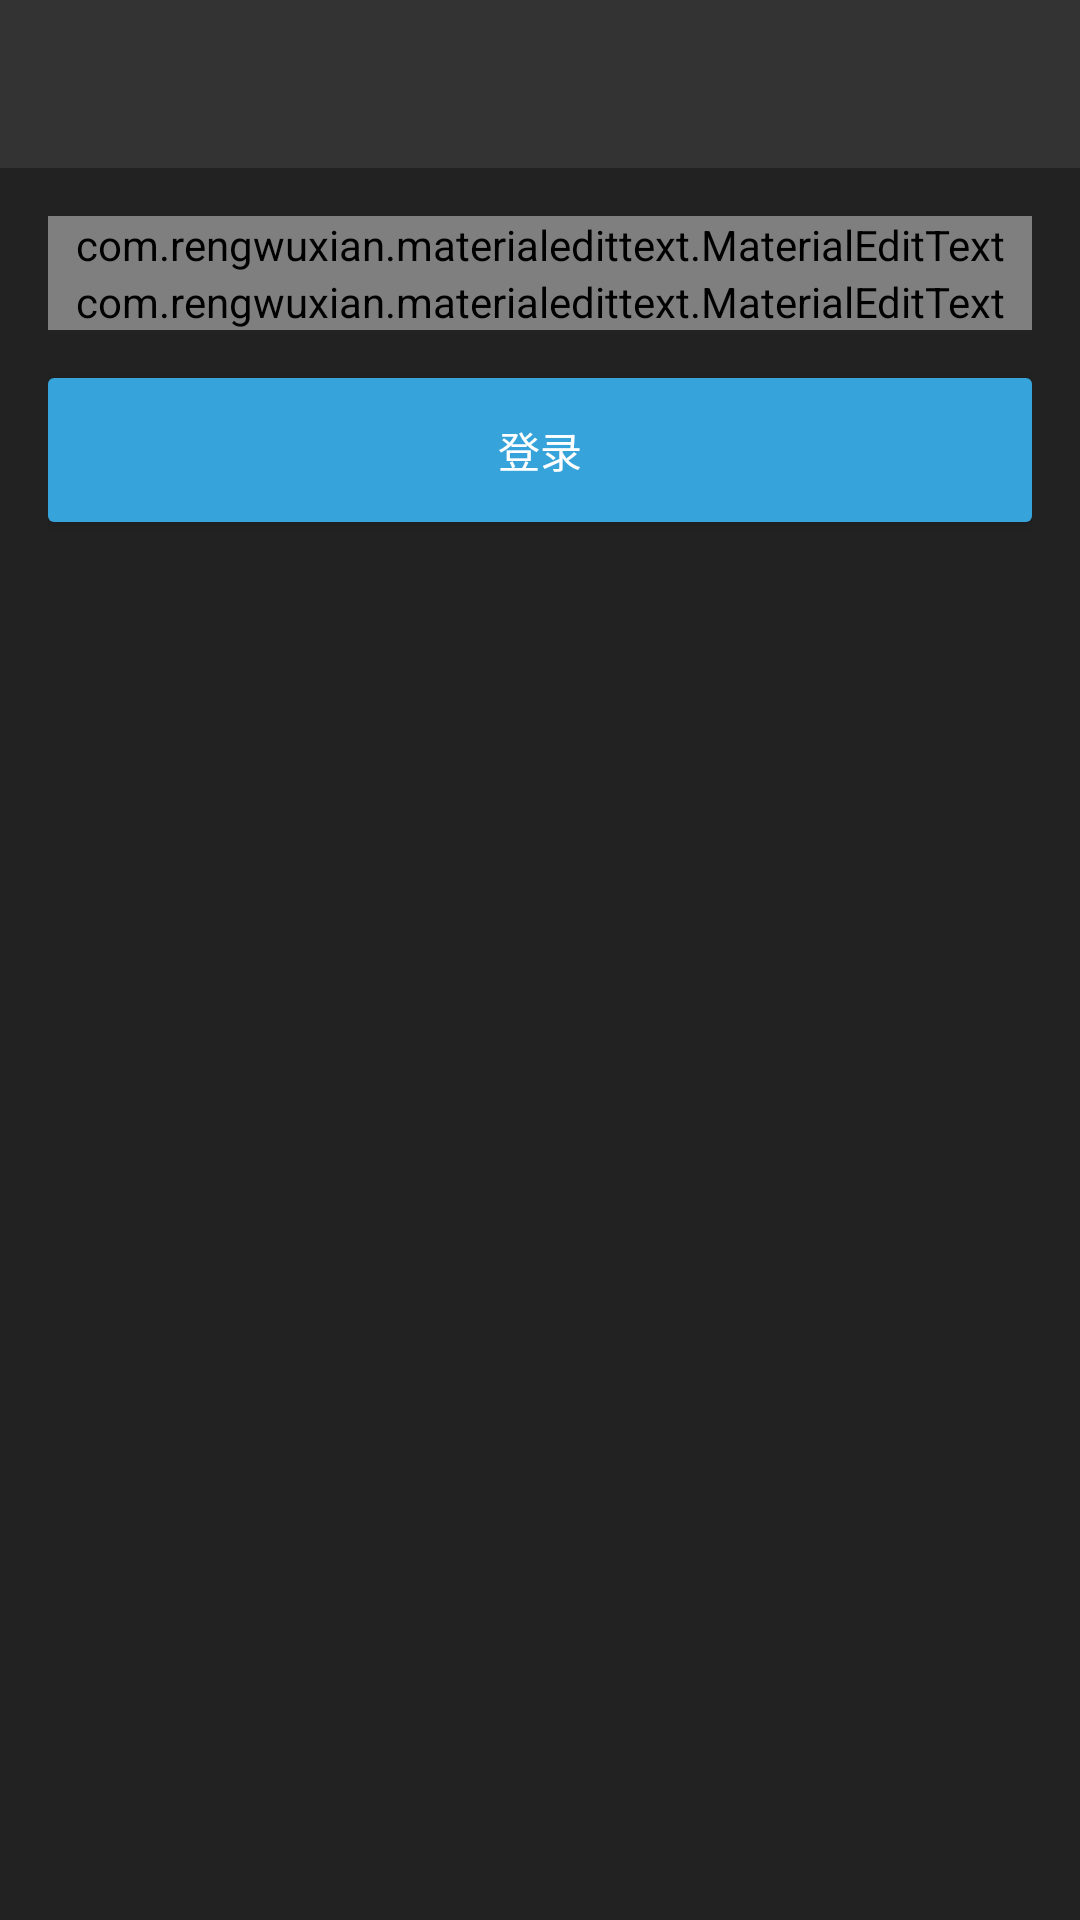

This screen was rendered from an Android layout file. Write that file and the resources it references.
<!-- AndroidManifest.xml: application theme AppTheme -->
<!-- res/layout/fragment_login.xml -->
<?xml version="1.0" encoding="utf-8"?>
<LinearLayout
    xmlns:android="http://schemas.android.com/apk/res/android"
    xmlns:app="http://schemas.android.com/apk/res-auto"
    android:orientation="vertical"
    android:layout_width="match_parent"
    android:layout_height="match_parent"
    >

    <include
        android:id="@+id/toolbar_wrapper"
        layout="@layout/fragment_base_toolbar"
        />

    <LinearLayout
        android:orientation="vertical"
        android:layout_width="match_parent"
        android:layout_height="match_parent"
        android:padding="@dimen/base_padding"
        >

        <com.rengwuxian.materialedittext.MaterialEditText
            android:id="@+id/username_field"
            android:layout_width="match_parent"
            android:layout_height="wrap_content"
            android:inputType="textEmailAddress"
            android:maxLines="1"
            android:hint="@string/field_email"
            app:met_primaryColor="@color/accent"
            app:met_floatingLabel="highlight"
            app:met_textColor="@color/text_primary"
            app:met_textColorHint="@color/text_hint_for_dark"
            app:met_helperTextColor="@color/text_hint_for_dark"
            app:met_floatingLabelTextColor="@color/text_hint_for_dark"
            app:met_underlineColor="@color/text_hint_for_dark"
            />

        <com.rengwuxian.materialedittext.MaterialEditText
            android:id="@+id/password_field"
            android:layout_width="match_parent"
            android:layout_height="wrap_content"
            android:inputType="textPassword"
            android:maxLines="1"
            android:hint="@string/field_password"
            app:met_primaryColor="@color/accent"
            app:met_floatingLabel="highlight"
            app:met_textColor="@color/text_primary"
            app:met_textColorHint="@color/text_hint_for_dark"
            app:met_helperTextColor="@color/text_hint_for_dark"
            app:met_floatingLabelTextColor="@color/text_hint_for_dark"
            app:met_underlineColor="@color/text_hint_for_dark"
            />

        <Button
            android:id="@+id/btn_login"
            android:layout_width="match_parent"
            android:layout_height="wrap_content"
            android:text="@string/title_login"
            android:layout_marginTop="@dimen/base_space"
            style="@style/button_rectangle"
            />
    </LinearLayout>

</LinearLayout>
<!-- res/layout/fragment_base_toolbar.xml (included above) -->
<?xml version="1.0" encoding="utf-8"?>
<android.support.design.widget.AppBarLayout xmlns:android="http://schemas.android.com/apk/res/android"
    xmlns:app="http://schemas.android.com/apk/res-auto"
    android:orientation="vertical"
    android:layout_width="match_parent"
    android:layout_height="wrap_content">

    <android.support.v7.widget.Toolbar
        android:id="@+id/toolbar"
        android:layout_width="match_parent"
        android:layout_height="?attr/actionBarSize"
        android:background="?attr/colorPrimary"
        android:theme="@style/ThemeOverlay.AppCompat.Dark.ActionBar"
        app:popupTheme="@style/ThemeOverlay.AppCompat.Dark"
        >
    </android.support.v7.widget.Toolbar>

</android.support.design.widget.AppBarLayout>
<!-- resources referenced by this layout -->
<resources>
  <color name="accent">#36A3DB</color>
  <color name="text_hint_for_dark">#9c9c9c</color>
  <color name="text_primary">#fcfcfc</color>
  <dimen name="base_padding">@dimen/base_space</dimen>
  <dimen name="base_space">16dp</dimen>
  <string name="field_email">邮箱</string>
  <string name="field_password">密码</string>
  <string name="title_login">登录</string>
  <style name="button_rectangle">
          <item name="android:minWidth">@dimen/btn_min_width</item>
          <item name="android:height">@dimen/btn_height</item>
          <item name="android:textColor">@android:color/white</item>
          <item name="android:background">@drawable/button_rectangle</item>
      </style>
  <style name="AppTheme" parent="Theme.AppCompat">
          
          <item name="colorPrimary">@color/primary</item>
          <item name="colorPrimaryDark">@color/primary_dark</item>
          <item name="colorAccent">@color/accent</item>
          <item name="android:textColorPrimary">@color/text_primary</item>
          <item name="android:textColorSecondary">@color/text_secondary</item>
          <item name="android:windowBackground">@color/background_dark</item>
  
          <item name="android:windowContentTransitions">true</item>
  
          
  
      </style>
  <dimen name="btn_min_width">88dp</dimen>
  <dimen name="btn_height">36dp</dimen>
  <!-- drawable button_rectangle (drawable) -->
  <?xml version="1.0" encoding="utf-8"?>
  <ripple
      xmlns:android="http://schemas.android.com/apk/res/android"
      android:color="@color/background_dark">
      <item>
          <shape android:shape="rectangle" >
              <corners android:radius="@dimen/btn_radius_base" />
              <solid android:color="@color/accent" />
          </shape>
      </item>
  </ripple>
  <color name="primary">#333333</color>
  <color name="primary_dark">#222222</color>
  <color name="text_secondary">#c6c6c6</color>
  <color name="background_dark">@color/primary_dark</color>
  <dimen name="btn_radius_base">2dp</dimen>
</resources>
